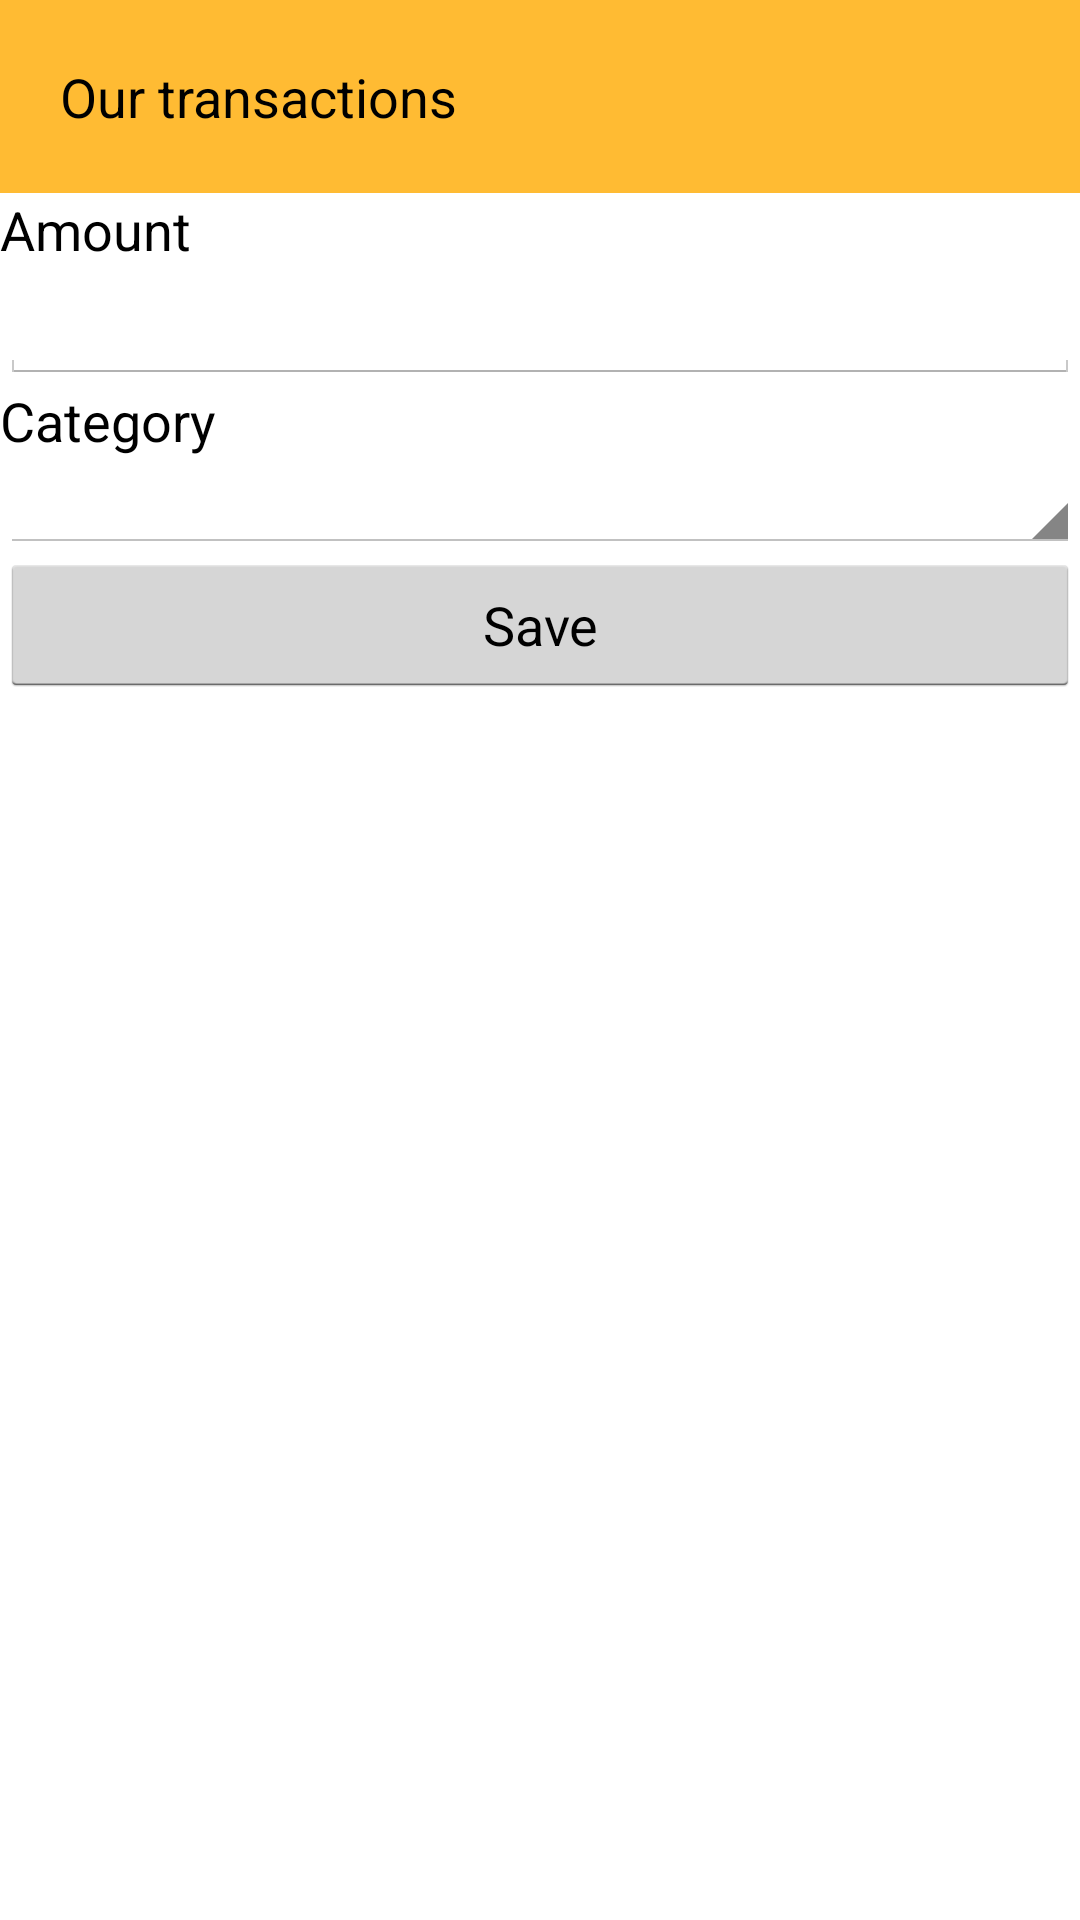

Here is an Android app screen rendered from its layout file. Give the layout XML and the strings, colors and styles it references.
<!-- AndroidManifest.xml: application theme AppTheme -->
<!-- res/layout/main.xml -->
<?xml version="1.0" encoding="utf-8"?>
<LinearLayout xmlns:android="http://schemas.android.com/apk/res/android"
    android:layout_width="match_parent"
    android:layout_height="match_parent"
    android:orientation="vertical" >
    <TextView
        android:layout_width="match_parent"
        android:layout_height="wrap_content"
        android:background="@android:color/holo_orange_light"
        android:padding="@dimen/largePadding"
        android:text="@string/transactions" />
    <TextView
        android:layout_width="match_parent"
        android:layout_height="wrap_content"
        android:labelFor="@+id/amount"
        android:text="@string/amount" />
    <EditText
        android:id="@+id/amount"
        android:layout_width="match_parent"
        android:layout_height="wrap_content"
        android:inputType="numberDecimal" />
    <TextView
        android:layout_width="match_parent"
        android:layout_height="wrap_content"
        android:labelFor="@+id/category"
        android:text="@string/category" />
    <Spinner
        android:id="@+id/category"
        android:layout_width="match_parent"
        android:layout_height="wrap_content" />
    <Button
        android:id="@+id/save"
        android:layout_width="match_parent"
        android:layout_height="wrap_content"
        android:text="@string/save" />
</LinearLayout>
<!-- resources referenced by this layout -->
<resources>
  <dimen name="largePadding">20dip</dimen>
  <string name="amount">Amount</string>
  <string name="category">Category</string>
  <string name="save">Save</string>
  <string name="transactions">Our transactions</string>
  <style name="AppTheme" parent="AppBaseTheme"> 
      </style>
  <style name="AppBaseTheme" parent="android:Theme.Light" />
</resources>
